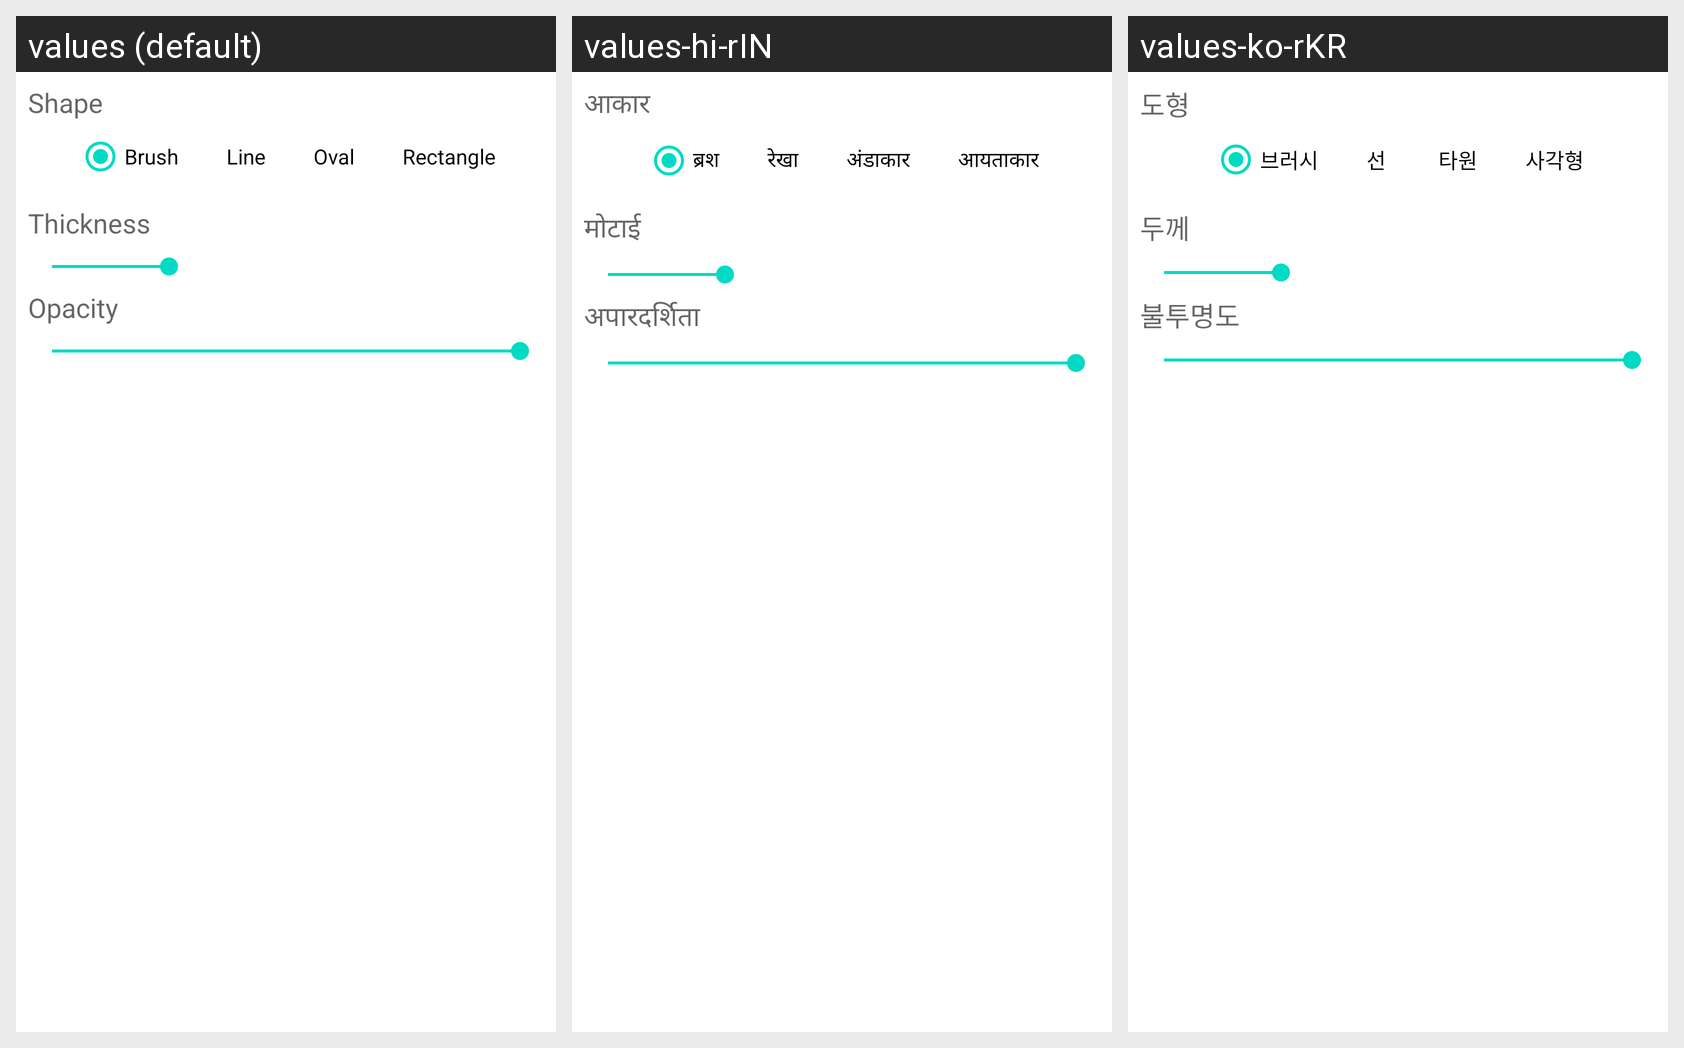

Here is an Android app screen in its default locale and in the app's own translations. Write out the translated-string differences for the strings that appear on this screen.
Android screen res/layout/photo_fragment_bottom_shapes_dialog.xml rendered under 3 locales, left to right: values (default), values-hi-rIN, values-ko-rKR. Device: Nexus 5 (rendered at 1080×1920; each locale shown at half size, 540×960, under a caption strip naming it); theme Theme.Coupleblog.
Strings drawn on this screen, with the default value and each locale's value (text and hints the layout hard-codes, and strings that could not be matched under every locale, appear in the picture but are not listed):

label_brush
  values: Brush
  values-hi-rIN: ब्रश
  values-ko-rKR: 브러시

label_line
  values: Line
  values-hi-rIN: रेखा
  values-ko-rKR: 선

label_oval
  values: Oval
  values-hi-rIN: अंडाकार
  values-ko-rKR: 타원

label_rectangle
  values: Rectangle
  values-hi-rIN: आयताकार
  values-ko-rKR: 사각형

str_thickness
  values: Thickness
  values-hi-rIN: मोटाई
  values-ko-rKR: 두께

str_opacity
  values: Opacity
  values-hi-rIN: अपारदर्शिता
  values-ko-rKR: 불투명도

label_shape
  values: Shape
  values-hi-rIN: आकार
  values-ko-rKR: 도형
